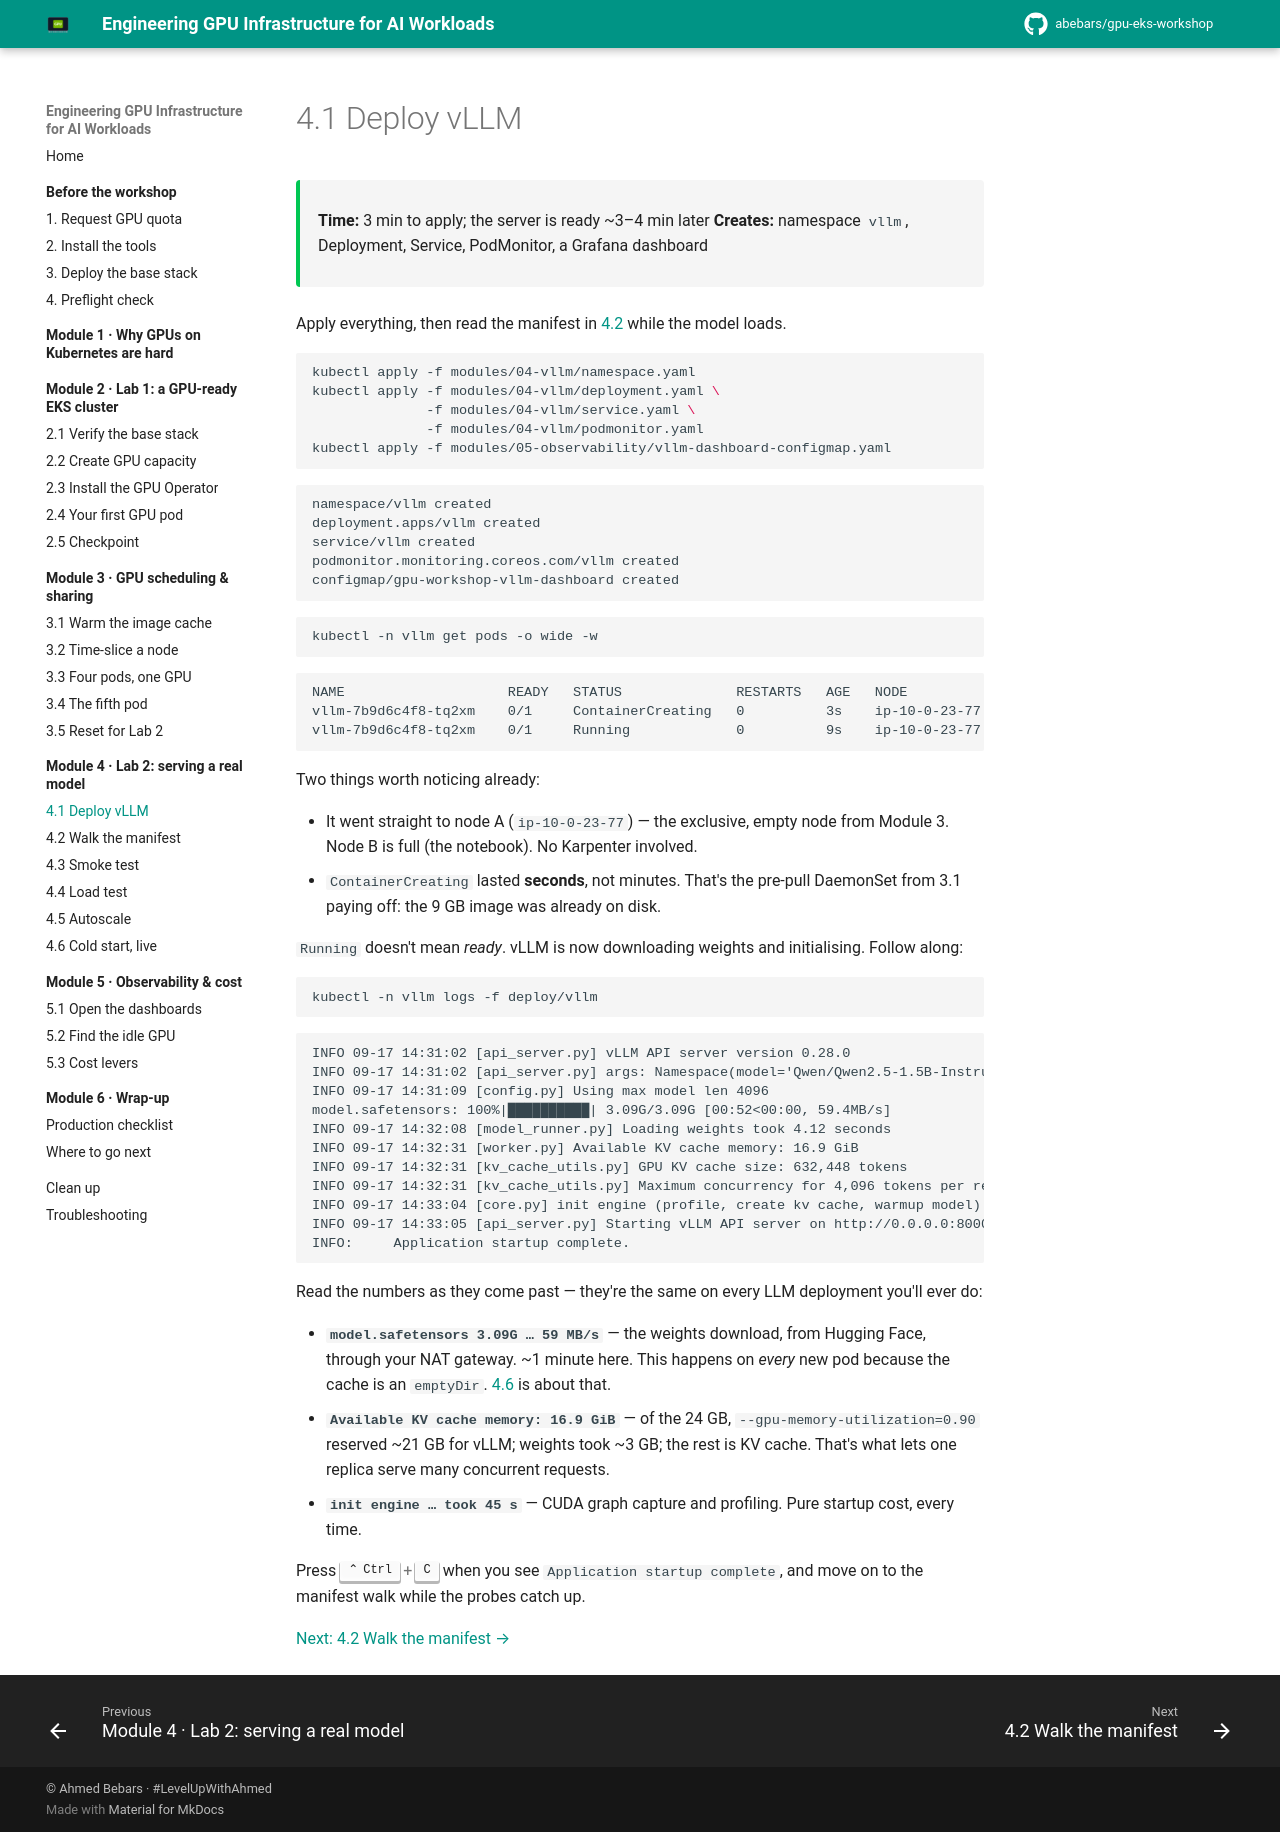

repository: abebars/gpu-eks-workshop · page: 04-lab2-serving-a-model/01-deploy/index.html · generator: mkdocs

# 4.1 Deploy vLLM

<div class="ws-meta" markdown>
<span>**Time:** 3 min to apply; the server is ready ~3–4 min later</span>
<span>**Creates:** namespace `vllm`, Deployment, Service, PodMonitor, a Grafana dashboard</span>
</div>

Apply everything, then read the manifest in [4.2](02-manifest.md) while the model loads.

```bash
kubectl apply -f modules/04-vllm/namespace.yaml
kubectl apply -f modules/04-vllm/deployment.yaml \
              -f modules/04-vllm/service.yaml \
              -f modules/04-vllm/podmonitor.yaml
kubectl apply -f modules/05-observability/vllm-dashboard-configmap.yaml
```

<div class="ws-output" markdown>
```text
namespace/vllm created
deployment.apps/vllm created
service/vllm created
podmonitor.monitoring.coreos.com/vllm created
configmap/gpu-workshop-vllm-dashboard created
```
</div>

```bash
kubectl -n vllm get pods -o wide -w
```

<div class="ws-output" markdown>
```text
NAME                    READY   STATUS              RESTARTS   AGE   NODE
vllm-7b9d6c4f8-tq2xm    0/1     ContainerCreating   0          3s    ip-10-0-23-77.ec2.internal
vllm-7b9d6c4f8-tq2xm    0/1     Running             0          9s    ip-10-0-23-77.ec2.internal
```
</div>

Two things worth noticing already:

- It went straight to node A (`ip-10-0-23-77`) — the exclusive, empty node from Module 3. Node B is full (the notebook). No Karpenter involved.
- `ContainerCreating` lasted **seconds**, not minutes. That's the pre-pull DaemonSet from 3.1 paying off: the 9 GB image was already on disk.

`Running` doesn't mean *ready*. vLLM is now downloading weights and initialising. Follow along:

```bash
kubectl -n vllm logs -f deploy/vllm
```

<div class="ws-output" markdown>
```text
INFO 09-17 14:31:02 [api_server.py] vLLM API server version 0.28.0
INFO 09-17 14:31:02 [api_server.py] args: Namespace(model='Qwen/Qwen2.5-1.5B-Instruct', served_model_name=['qwen2.5-1.5b'], max_model_len=4096, max_num_seqs=16, gpu_memory_utilization=0.9, ...)
INFO 09-17 14:31:09 [config.py] Using max model len 4096
model.safetensors: 100%|██████████| 3.09G/3.09G [00:52<00:00, 59.4MB/s]
INFO 09-17 14:32:08 [model_runner.py] Loading weights took 4.12 seconds
INFO 09-17 14:32:31 [worker.py] Available KV cache memory: 16.9 GiB
INFO 09-17 14:32:31 [kv_cache_utils.py] GPU KV cache size: 632,448 tokens
INFO 09-17 14:32:31 [kv_cache_utils.py] Maximum concurrency for 4,096 tokens per request: 154.41x
INFO 09-17 14:33:04 [core.py] init engine (profile, create kv cache, warmup model) took 45.19 seconds
INFO 09-17 14:33:05 [api_server.py] Starting vLLM API server on http://0.0.0.0:8000
INFO:     Application startup complete.
```
</div>

Read the numbers as they come past — they're the same on every LLM deployment you'll ever do:

- **`model.safetensors 3.09G … 59 MB/s`** — the weights download, from Hugging Face, through your NAT gateway. ~1 minute here. This happens on *every* new pod because the cache is an `emptyDir`. [4.6](06-cold-start.md) is about that.
- **`Available KV cache memory: 16.9 GiB`** — of the 24 GB, `--gpu-memory-utilization=0.90` reserved ~21 GB for vLLM; weights took ~3 GB; the rest is KV cache. That's what lets one replica serve many concurrent requests.
- **`init engine … took 45 s`** — CUDA graph capture and profiling. Pure startup cost, every time.

Press ++ctrl+c++ when you see `Application startup complete`, and move on to the manifest walk while the probes catch up.

[Next: 4.2 Walk the manifest →](02-manifest.md)
